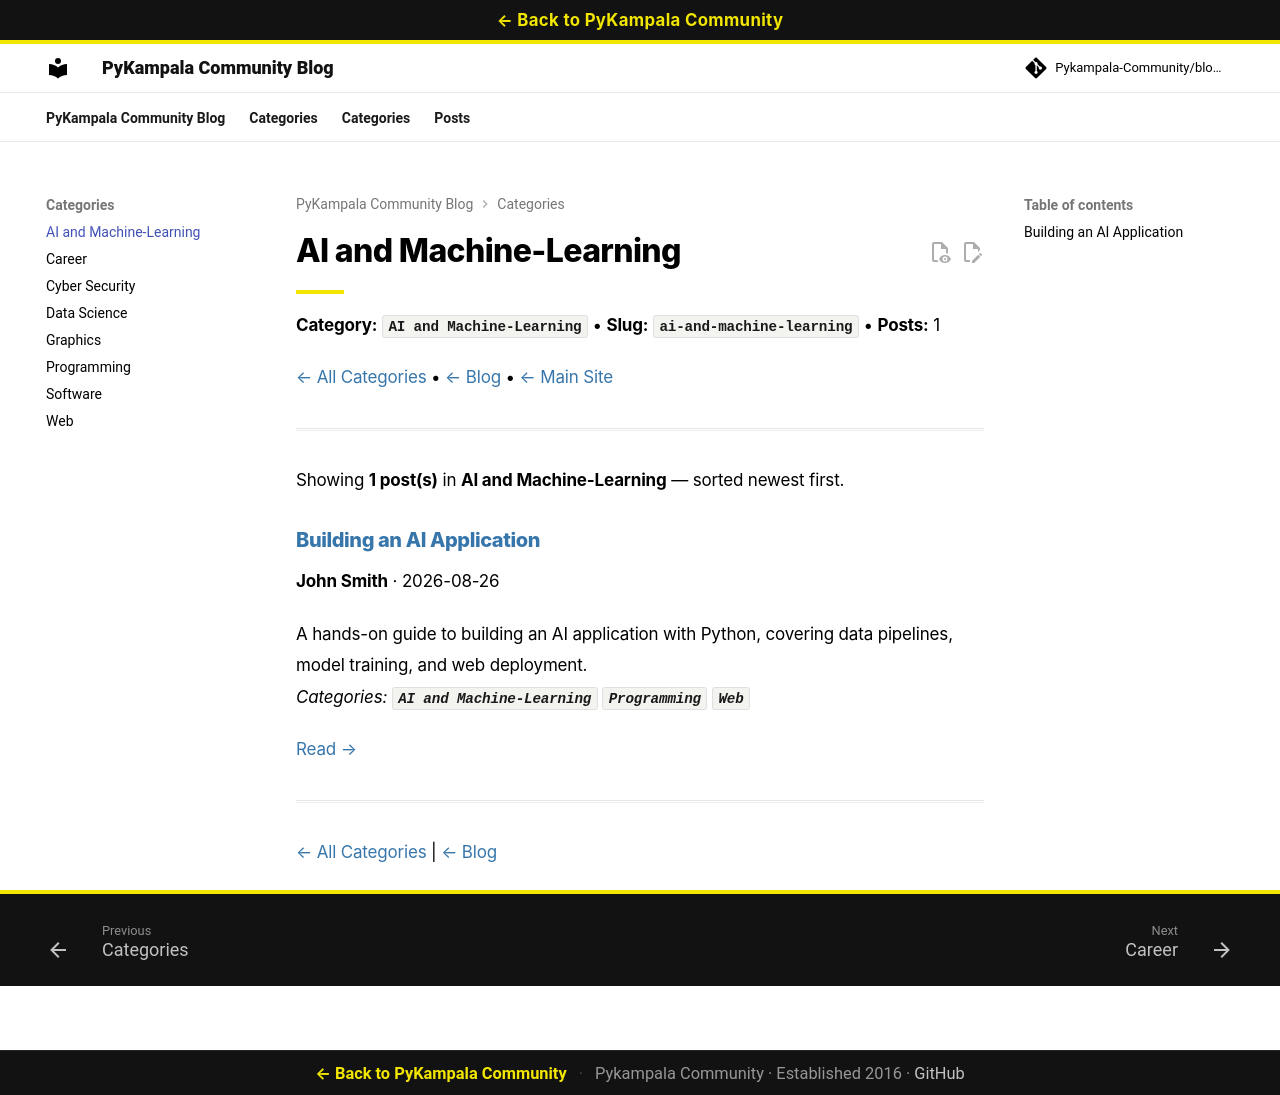

repository: Pykampala-Community/blogs · page: categories/ai-and-machine-learning/index.html · generator: mkdocs

# AI and Machine-Learning

<div class="metro-divider" style="width:48px; height:4px; background: var(--brand-primary); margin: 16px 0;"></div>

**Category:** `AI and Machine-Learning`  •  **Slug:** `ai-and-machine-learning`  •  **Posts:** 1

[← All Categories](../categories.md)  •  [← Blog](../index.md)  •  [← Main Site](https://pykampala-community.github.io/)

---

Showing **1 post(s)** in **AI and Machine-Learning** — sorted newest first.

### [Building an AI Application](../posts/2026-08-26-ai-machine-learning-web.md)

**John Smith** · 2026-08-26

A hands-on guide to building an AI application with Python, covering data pipelines, model training, and web deployment.  
*Categories: [`AI and Machine-Learning`](./ai-and-machine-learning.md) [`Programming`](./programming.md) [`Web`](./web.md)*

[Read →](../posts/2026-08-26-ai-machine-learning-web.md)

---


[← All Categories](../categories.md) | [← Blog](../index.md)
